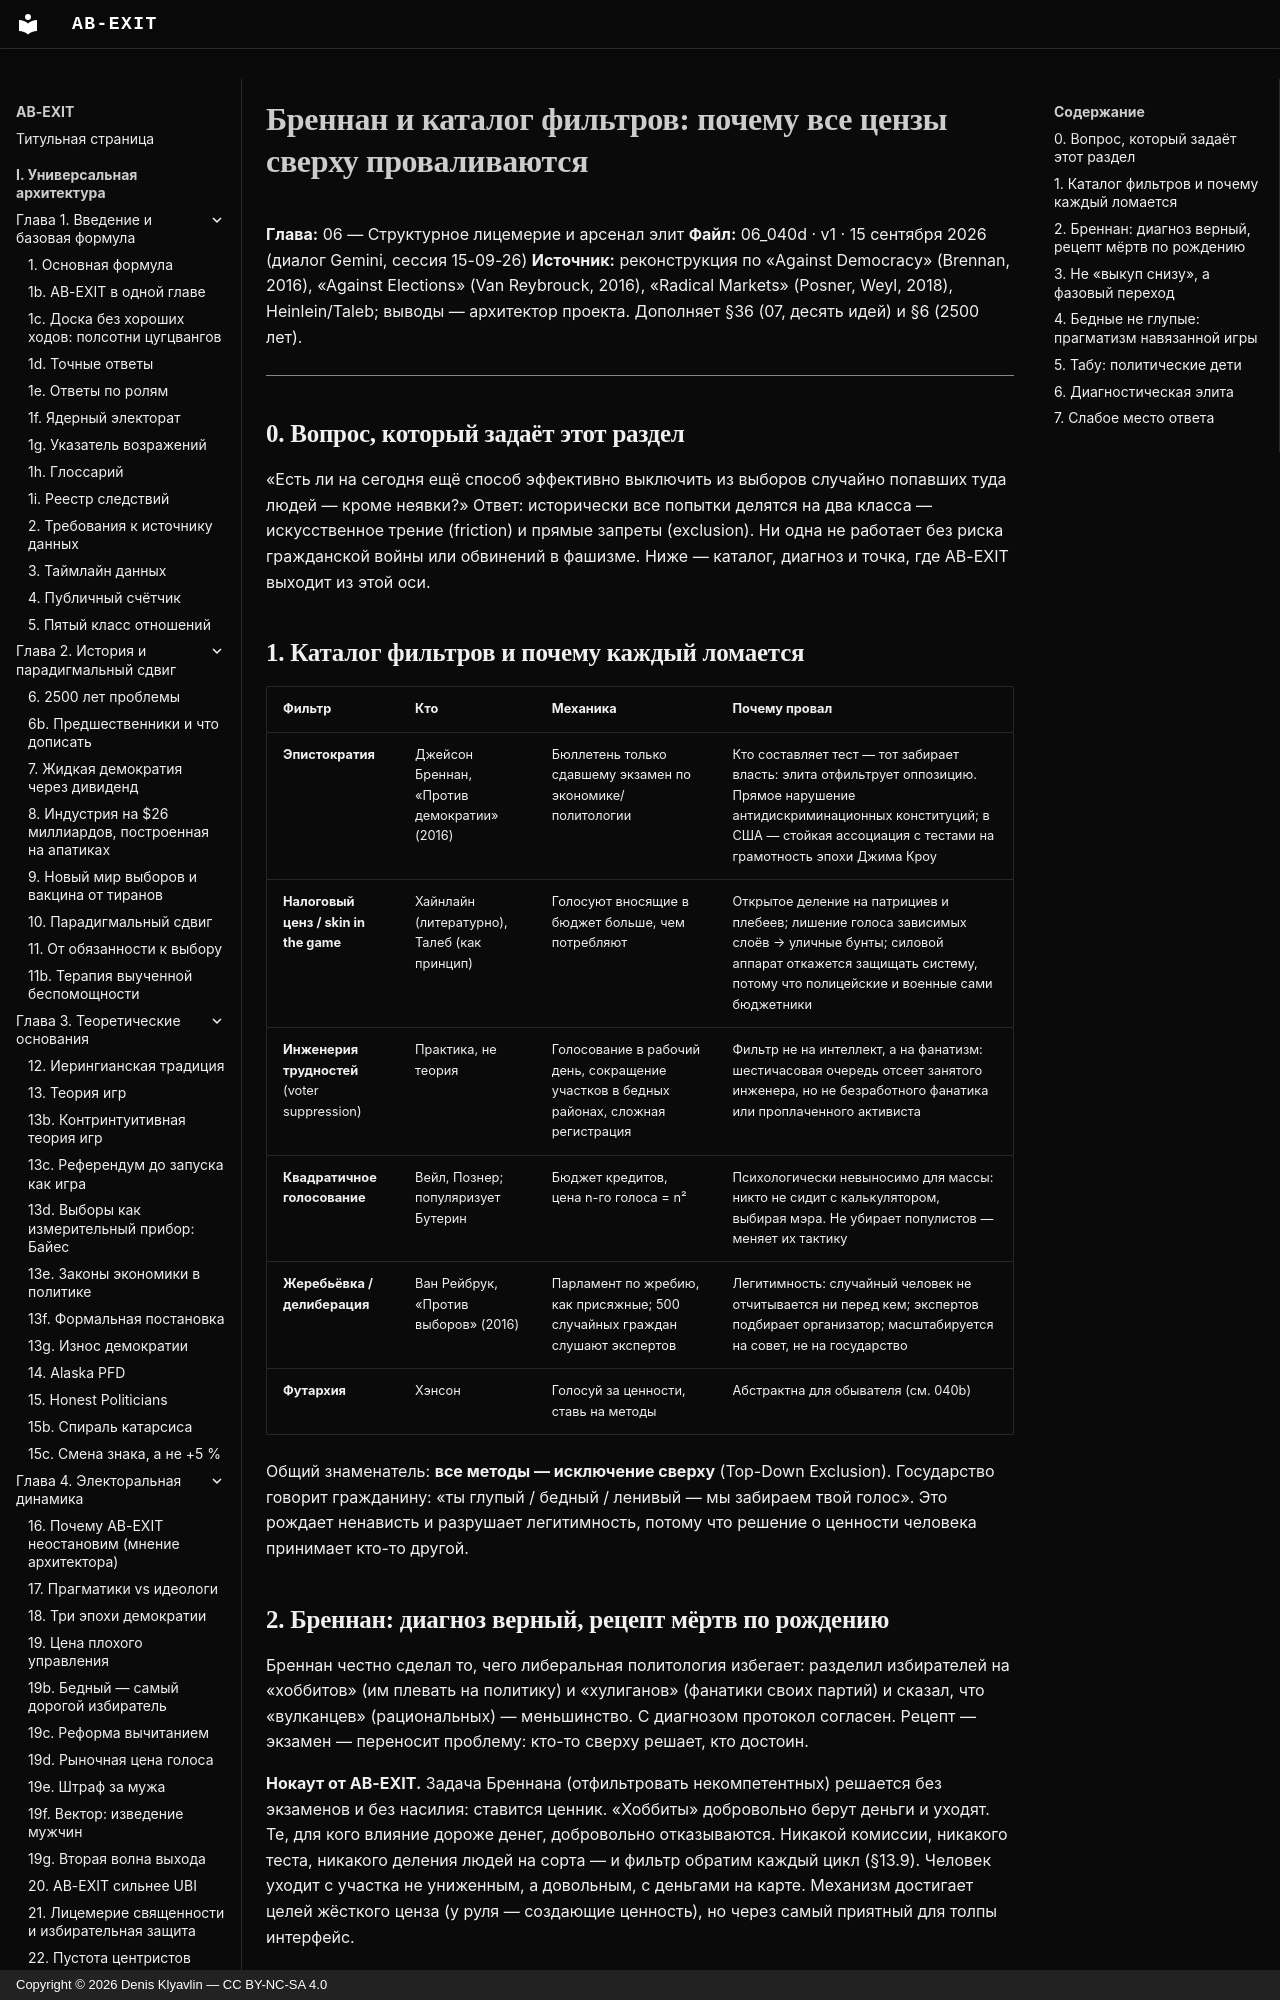

repository: Denis-Kliavlin/ab-exit · page: 06-critique-arsenal/040d-brennan-filters/index.html · generator: mkdocs · copyright: Copyright © 2026 Denis Klyavlin — CC BY-NC-SA 4.0

# Бреннан и каталог фильтров: почему все цензы сверху проваливаются

**Глава:** 06 — Структурное лицемерие и арсенал элит
**Файл:** 06_040d · v1 · 15 сентября 2026 (диалог Gemini, сессия 15-09-26)
**Источник:** реконструкция по «Against Democracy» (Brennan, 2016), «Against Elections» (Van Reybrouck, 2016), «Radical Markets» (Posner, Weyl, 2018), Heinlein/Taleb; выводы — архитектор проекта. Дополняет §36 (07, десять идей) и §6 (2500 лет).

---

## 0. Вопрос, который задаёт этот раздел

«Есть ли на сегодня ещё способ эффективно выключить из выборов случайно попавших туда людей — кроме неявки?» Ответ: исторически все попытки делятся на два класса — искусственное трение (friction) и прямые запреты (exclusion). Ни одна не работает без риска гражданской войны или обвинений в фашизме. Ниже — каталог, диагноз и точка, где AB-EXIT выходит из этой оси.
